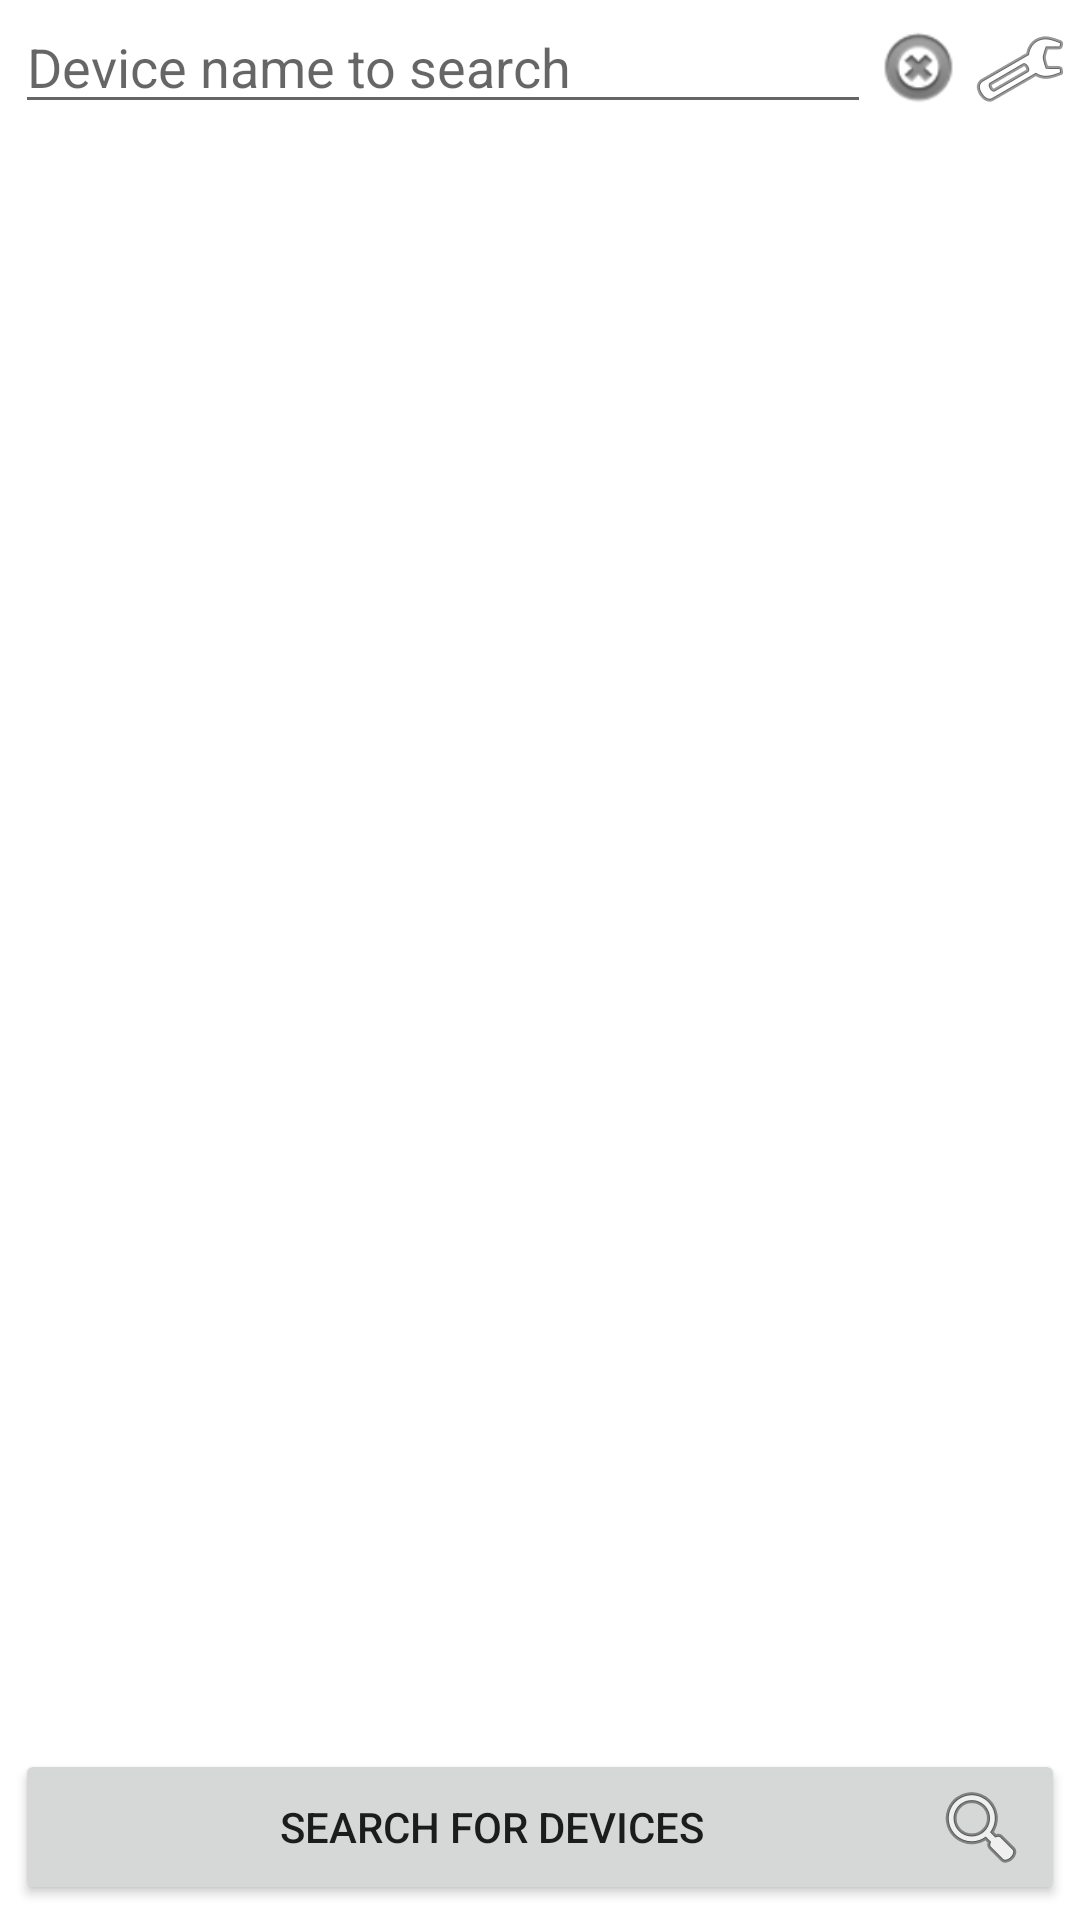

Here is an Android app screen rendered from its layout file. Give the layout XML and the strings, colors and styles it references.
<!-- AndroidManifest.xml: activity theme AppTheme -->
<!-- res/layout/activity_main.xml -->
<RelativeLayout xmlns:android="http://schemas.android.com/apk/res/android"
    xmlns:tools="http://schemas.android.com/tools"
    android:layout_width="match_parent"
    android:layout_height="match_parent"
    android:background="@android:color/white"
    tools:context=".MainActivity" >
    
    <ListView
        android:id="@+id/devicesView"
        android:layout_width="match_parent"
        android:layout_height="match_parent"
        android:layout_above="@+id/btnSearchDevices"
        android:layout_below="@+id/searchBox"
        android:padding="3dp" />

    <Button
        android:id="@+id/btnSearchDevices"
        android:layout_width="wrap_content"
        android:layout_height="wrap_content"
        android:layout_margin="5dp"
        android:layout_alignParentBottom="true"
        android:layout_alignParentStart="true"
        android:layout_alignParentEnd="true"
        android:drawableRight="@android:drawable/ic_menu_search"
        android:text="@string/search_for_devices" />

    <EditText
        android:id="@+id/searchBox"
        android:layout_width="wrap_content"
        android:layout_height="wrap_content"
        android:layout_alignParentLeft="true"
        android:layout_alignParentTop="true"
        android:layout_marginLeft="5dp"
        android:layout_toLeftOf="@+id/btnClearSearchBox"
        android:ems="10"
        android:hint="@string/device_name_to_search"
        android:imeOptions="actionSearch"
        android:inputType="text"
        android:singleLine="true" />

    <ImageButton
        android:id="@+id/btnClearSearchBox"
        android:layout_width="wrap_content"
        android:layout_height="wrap_content"
        android:layout_alignParentTop="true"
        android:layout_marginTop="7dp"
        android:layout_toLeftOf="@+id/btnFilter"
        android:background="@android:color/transparent"
        android:src="@android:drawable/ic_notification_clear_all" />

    <ImageButton
        android:id="@+id/btnFilter"
        android:layout_width="wrap_content"
        android:layout_height="wrap_content"
        android:layout_alignParentRight="true"
        android:layout_alignParentTop="true"
        android:layout_marginLeft="2dp"
        android:layout_marginRight="4dp"
        android:layout_marginTop="7dp"
        android:onClick="onClick"
        android:background="@android:color/transparent"
        android:src="@android:drawable/ic_menu_preferences" />
    
</RelativeLayout>
<!-- resources referenced by this layout -->
<resources>
  <string name="device_name_to_search">Device name to search</string>
  <string name="search_for_devices">Search for devices</string>
  <style name="AppTheme" parent="@style/Theme.AppCompat.DayNight.DarkActionBar">
          
          <item name="colorPrimary">@color/colorPrimary</item>
          <item name="colorPrimaryDark">@color/colorPrimaryDark</item>
          <item name="colorAccent">@color/colorPrimary</item>
          <item name="actionBarStyle">@style/MyActionBar</item>
  
      </style>
  <color name="colorPrimary">#01579B</color>
  <color name="colorPrimaryDark">#303F9F</color>
  <style name="MyActionBar" parent="@style/Widget.AppCompat.Light.ActionBar.Solid.Inverse">
          <item name="background">@color/colorPrimaryDark</item>
          <item name="titleTextStyle">@style/MyActionBarTitle</item>
      </style>
  <style name="MyActionBarTitle" parent="@style/TextAppearance.AppCompat.Widget.ActionBar.Title">
          <item name="android:textColor">@android:color/white</item>
      </style>
</resources>
